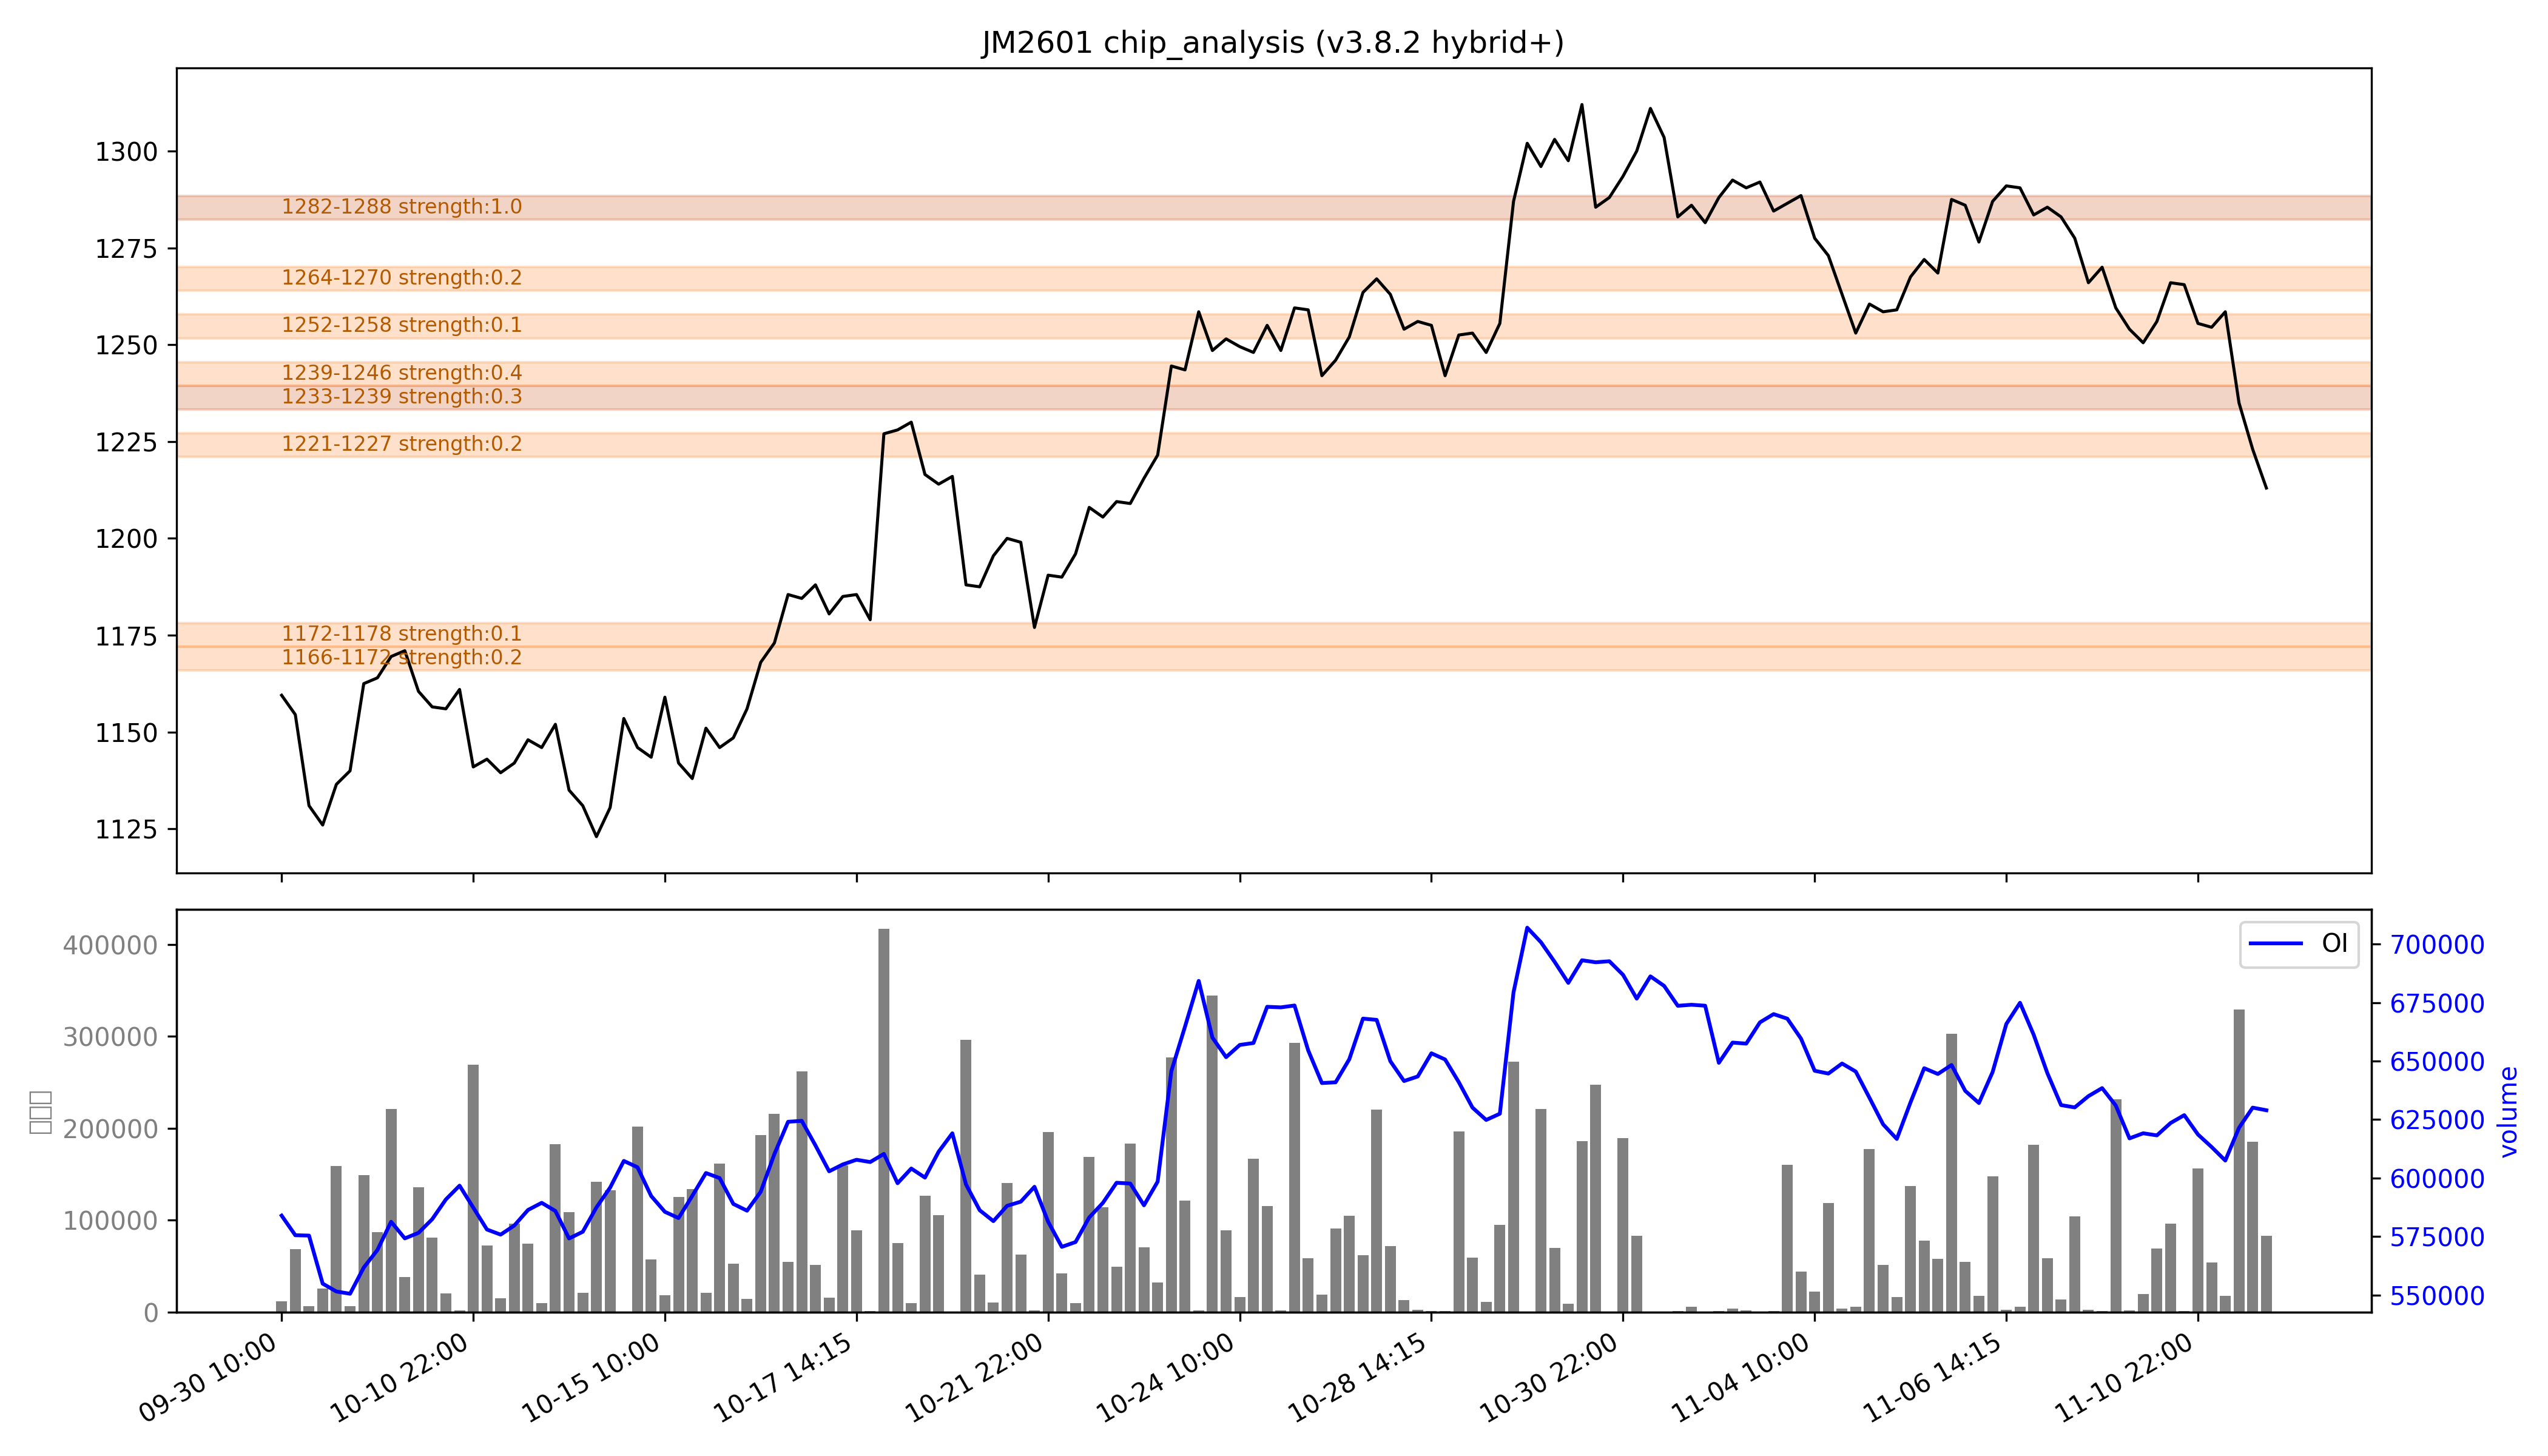

Data behind this chart, as committed beside it:
low, high, recent_strength, all_strength, avg_strength, persistent, zone_type
1166, 1172, 0.0, 0.3, 0.2, False, 短期区
1172, 1178, 0.0, 0.3, 0.1, False, 短期区
1221, 1227, 0.1, 0.3, 0.2, False, 短期区
1233, 1239, 强：0.3, 0.3, 0.3, True, 持久区
1239, 1246, 0.0, 强：0.8, 强：0.4, False, 短期区
1252, 1258, 0.0, 0.2, 0.1, False, 短期区
1264, 1270, 0.2, 0.2, 0.2, False, 短期区
1282, 1288, 强：1.0, 强：1.0, 强：1.0, True, 持久区
